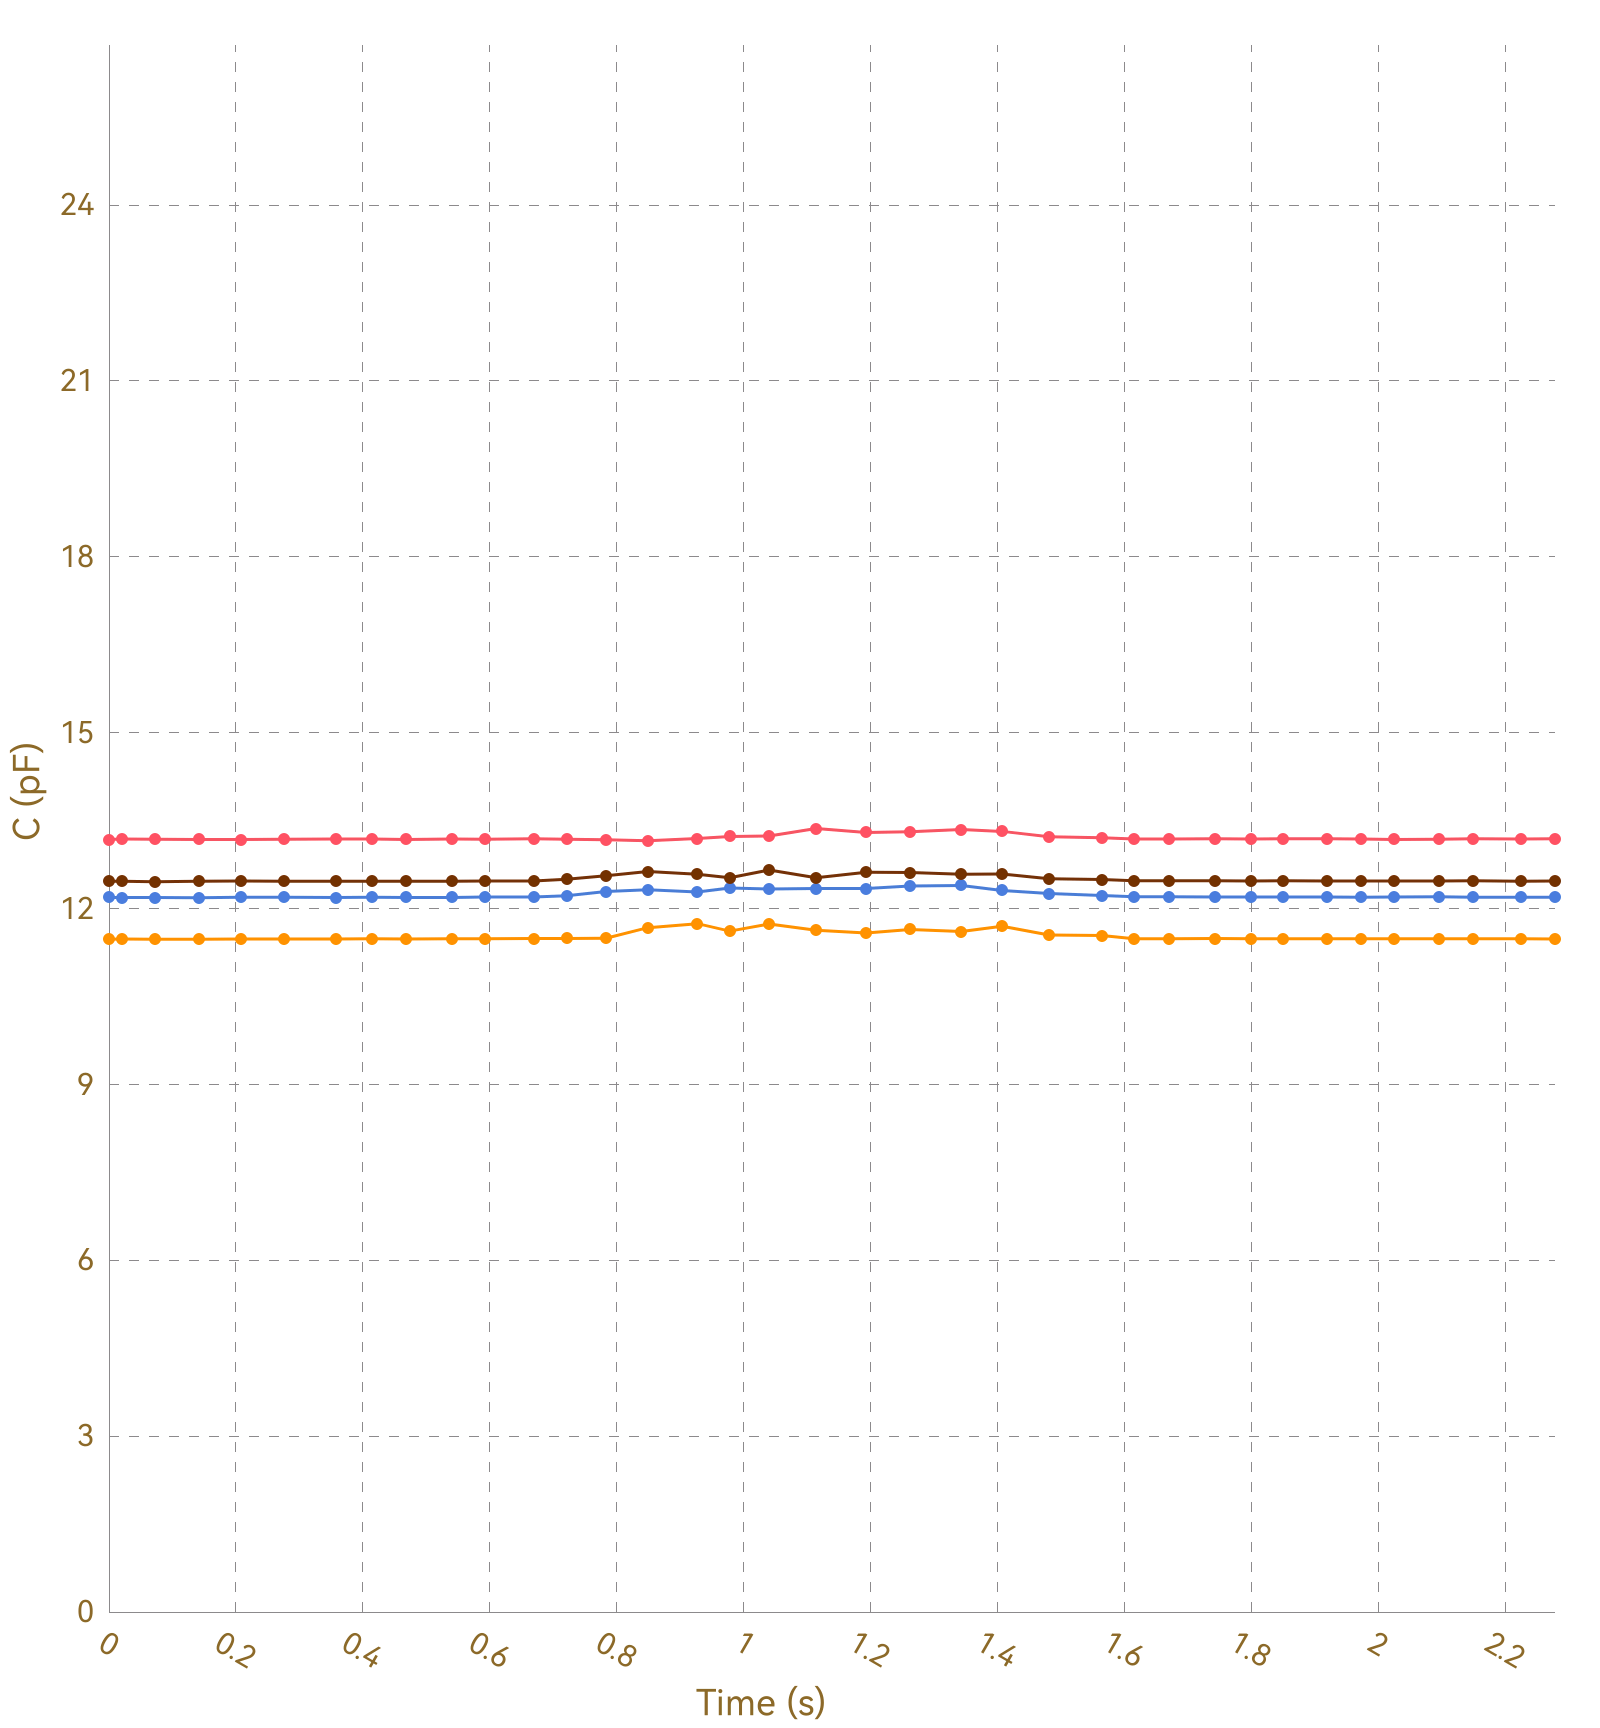

Values plotted in this chart, from the file beside it:
, Ch1, , Ch2, , Ch3, , Ch4, , Ch5, , Ch6, , Ch7, , Ch8, 
Time (s), C (pF), ΔC/C0 (%), C (pF), ΔC/C0 (%), C (pF), ΔC/C0 (%), C (pF), ΔC/C0 (%), C (pF), ΔC/C0 (%), C (pF), ΔC/C0 (%), C (pF), ΔC/C0 (%), C (pF), ΔC/C0 (%)
0.020, 13.18, 0.0000, 11.48, 0.0000, 12.19, 0.0000, 12.46, 0.0000, OL, OL, OL, OL, OL, OL, 0.0000, 0.0000
0.022, 13.18, 0.0000, 11.47, 0.0000, 12.19, 0.0000, 12.46, 0.0000, OL, OL, OL, OL, OL, OL, 0.0000, 0.0000
0.029, 13.18, 0.0000, 11.48, 0.0000, 12.19, 0.0000, 12.46, 0.0000, OL, OL, OL, OL, OL, OL, 0.0000, 0.0000
0.032, 13.18, 0.0000, 11.48, 0.0000, 12.18, 0.0000, 12.46, 0.0000, OL, OL, OL, OL, OL, OL, 0.0000, 0.0000
0.064, 13.18, 0.0000, 11.48, 0.0000, 12.19, 0.0000, 12.46, 0.0000, OL, OL, OL, OL, OL, OL, 0.0000, 0.0000
0.067, 13.18, 0.0000, 11.48, 0.0000, 12.19, 0.0000, 12.47, 0.0000, OL, OL, OL, OL, OL, OL, 0.0000, 0.0000
0.070, 13.18, 0.0000, 11.48, 0.0000, 12.19, 0.0000, 12.46, 0.0000, OL, OL, OL, OL, OL, OL, 0.0000, 0.0000
0.072, 13.18, 0.0000, 11.48, 0.0000, 12.19, 0.0000, 12.47, 0.0000, OL, OL, OL, OL, OL, OL, 0.0000, 0.0000
0.103, 13.18, 0.0000, 11.48, 0.0000, 12.18, 0.0000, 12.46, 0.0000, OL, OL, OL, OL, OL, OL, 0.0000, 0.0000
0.106, 13.18, 0.0000, 11.47, 0.0000, 12.19, 0.0000, 12.46, 0.0000, OL, OL, OL, OL, OL, OL, 0.0000, 0.0000
0.109, 13.18, 0.0000, 11.48, 0.0000, 12.19, 0.0000, 12.46, 0.0000, OL, OL, OL, OL, OL, OL, 0.0000, 0.0000
0.112, 13.18, 0.0000, 11.48, 0.0000, 12.19, 0.0000, 12.46, 0.0000, OL, OL, OL, OL, OL, OL, 0.0000, 0.0000
0.141, 13.18, 0.0000, 11.48, 0.0000, 12.19, 0.0000, 12.46, 0.0000, OL, OL, OL, OL, OL, OL, 0.0000, 0.0000
0.145, 13.18, 0.0000, 11.48, 0.0000, 12.19, 0.0000, 12.46, 0.0000, OL, OL, OL, OL, OL, OL, 0.0000, 0.0000
0.148, 13.18, 0.0000, 11.48, 0.0000, 12.19, 0.0000, 12.46, 0.0000, OL, OL, OL, OL, OL, OL, 0.0000, 0.0000
0.175, 13.18, 0.0000, 11.48, 0.0000, 12.19, 0.0000, 12.46, 0.0000, OL, OL, OL, OL, OL, OL, 0.0000, 0.0000
0.181, 13.18, 0.0000, 11.48, 0.0000, 12.19, 0.0000, 12.46, 0.0000, OL, OL, OL, OL, OL, OL, 0.0000, 0.0000
0.184, 13.18, 0.0000, 11.48, 0.0000, 12.19, 0.0000, 12.46, 0.0000, OL, OL, OL, OL, OL, OL, 0.0000, 0.0000
0.208, 13.18, 0.0000, 11.48, 0.0000, 12.18, 0.0000, 12.46, 0.0000, OL, OL, OL, OL, OL, OL, 0.0000, 0.0000
0.210, 13.17, 0.0000, 11.47, 0.0000, 12.19, 0.0000, 12.46, 0.0000, OL, OL, OL, OL, OL, OL, 0.0000, 0.0000
0.229, 13.18, 0.0000, 11.48, 0.0000, 12.19, 0.0000, 12.47, 0.0000, OL, OL, OL, OL, OL, OL, 0.0000, 0.0000
0.231, 13.18, 0.0000, 11.48, 0.0000, 12.19, 0.0000, 12.47, 0.0000, OL, OL, OL, OL, OL, OL, 0.0000, 0.0000
0.234, 13.18, 0.0000, 11.48, 0.0000, 12.19, 0.0000, 12.46, 0.0000, OL, OL, OL, OL, OL, OL, 0.0000, 0.0000
0.236, 13.18, 0.0000, 11.48, 0.0000, 12.19, 0.0000, 12.46, 0.0000, OL, OL, OL, OL, OL, OL, 0.0000, 0.0000
0.239, 13.18, 0.0000, 11.48, 0.0000, 12.19, 0.0000, 12.46, 0.0000, OL, OL, OL, OL, OL, OL, 0.0000, 0.0000
0.243, 13.18, 0.0000, 11.48, 0.0000, 12.19, 0.0000, 12.47, 0.0000, OL, OL, OL, OL, OL, OL, 0.0000, 0.0000
0.276, 13.18, 0.0000, 11.48, 0.0000, 12.19, 0.0000, 12.47, 0.0000, OL, OL, OL, OL, OL, OL, 0.0000, 0.0000
0.279, 13.18, 0.0000, 11.48, 0.0000, 12.19, 0.0000, 12.46, 0.0000, OL, OL, OL, OL, OL, OL, 0.0000, 0.0000
0.307, 13.18, 0.0000, 11.48, 0.0000, 12.19, 0.0000, 12.46, 0.0000, OL, OL, OL, OL, OL, OL, 0.0000, 0.0000
0.310, 13.18, 0.0000, 11.48, 0.0000, 12.19, 0.0000, 12.46, 0.0000, OL, OL, OL, OL, OL, OL, 0.0000, 0.0000
0.312, 13.18, 0.0000, 11.48, 0.0000, 12.18, 0.0000, 12.46, 0.0000, OL, OL, OL, OL, OL, OL, 0.0000, 0.0000
0.315, 13.18, 0.0000, 11.48, 0.0000, 12.19, 0.0000, 12.47, 0.0000, OL, OL, OL, OL, OL, OL, 0.0000, 0.0000
0.319, 13.18, 0.0000, 11.48, 0.0000, 12.19, 0.0000, 12.47, 0.0000, OL, OL, OL, OL, OL, OL, 0.0000, 0.0000
0.358, 13.18, 0.0000, 11.48, 0.0000, 12.19, 0.0000, 12.47, 0.0000, OL, OL, OL, OL, OL, OL, 0.0000, 0.0000
0.361, 13.18, 0.0000, 11.48, 0.0000, 12.19, 0.0000, 12.47, 0.0000, OL, OL, OL, OL, OL, OL, 0.0000, 0.0000
0.364, 13.18, 0.0000, 11.48, 0.0000, 12.19, 0.0000, 12.46, 0.0000, OL, OL, OL, OL, OL, OL, 0.0000, 0.0000
0.378, 13.18, 0.0000, 11.48, 0.0000, 12.19, 0.0000, 12.47, 0.0000, OL, OL, OL, OL, OL, OL, 0.0000, 0.0000
0.380, 13.18, 0.0000, 11.48, 0.0000, 12.19, 0.0000, 12.46, 0.0000, OL, OL, OL, OL, OL, OL, 0.0000, 0.0000
0.383, 13.18, 0.0000, 11.48, 0.0000, 12.19, 0.0000, 12.46, 0.0000, OL, OL, OL, OL, OL, OL, 0.0000, 0.0000
0.414, 13.18, 0.0000, 11.48, 0.0000, 12.19, 0.0000, 12.47, 0.0000, OL, OL, OL, OL, OL, OL, 0.0000, 0.0000
0.418, 13.18, 0.0000, 11.48, 0.0000, 12.19, 0.0000, 12.46, 0.0000, OL, OL, OL, OL, OL, OL, 0.0000, 0.0000
0.420, 13.18, 0.0000, 11.48, 0.0000, 12.19, 0.0000, 12.46, 0.0000, OL, OL, OL, OL, OL, OL, 0.0000, 0.0000
0.426, 13.18, 0.0000, 11.48, 0.0000, 12.19, 0.0000, 12.46, 0.0000, OL, OL, OL, OL, OL, OL, 0.0000, 0.0000
0.431, 13.18, 0.0000, 11.48, 0.0000, 12.19, 0.0000, 12.47, 0.0000, OL, OL, OL, OL, OL, OL, 0.0000, 0.0000
0.460, 13.18, 0.0000, 11.48, 0.0000, 12.19, 0.0000, 12.47, 0.0000, OL, OL, OL, OL, OL, OL, 0.0000, 0.0000
0.464, 13.18, 0.0000, 11.48, 0.0000, 12.19, 0.0000, 12.46, 0.0000, OL, OL, OL, OL, OL, OL, 0.0000, 0.0000
0.468, 13.18, 0.0000, 11.48, 0.0000, 12.19, 0.0000, 12.47, 0.0000, OL, OL, OL, OL, OL, OL, 0.0000, 0.0000
0.471, 13.18, 0.0000, 11.48, 0.0000, 12.19, 0.0000, 12.47, 0.0000, OL, OL, OL, OL, OL, OL, 0.0000, 0.0000
0.501, 13.18, 0.0000, 11.48, 0.0000, 12.19, 0.0000, 12.47, 0.0000, OL, OL, OL, OL, OL, OL, 0.0000, 0.0000
0.505, 13.18, 0.0000, 11.48, 0.0000, 12.19, 0.0000, 12.46, 0.0000, OL, OL, OL, OL, OL, OL, 0.0000, 0.0000
0.508, 13.18, 0.0000, 11.48, 0.0000, 12.19, 0.0000, 12.47, 0.0000, OL, OL, OL, OL, OL, OL, 0.0000, 0.0000
0.541, 13.18, 0.0000, 11.48, 0.0000, 12.19, 0.0000, 12.47, 0.0000, OL, OL, OL, OL, OL, OL, 0.0000, 0.0000
0.546, 13.18, 0.0000, 11.48, 0.0000, 12.19, 0.0000, 12.47, 0.0000, OL, OL, OL, OL, OL, OL, 0.0000, 0.0000
0.553, 13.18, 0.0000, 11.48, 0.0000, 12.2, 0.0000, 12.47, 0.0000, OL, OL, OL, OL, OL, OL, 0.0000, 0.0000
0.555, 13.18, 0.0000, 11.48, 0.0000, 12.19, 0.0000, 12.46, 0.0000, OL, OL, OL, OL, OL, OL, 0.0000, 0.0000
0.584, 13.18, 0.0000, 11.48, 0.0000, 12.19, 0.0000, 12.46, 0.0000, OL, OL, OL, OL, OL, OL, 0.0000, 0.0000
0.587, 13.18, 0.0000, 11.48, 0.0000, 12.19, 0.0000, 12.47, 0.0000, OL, OL, OL, OL, OL, OL, 0.0000, 0.0000
0.590, 13.18, 0.0000, 11.48, 0.0000, 12.19, 0.0000, 12.46, 0.0000, OL, OL, OL, OL, OL, OL, 0.0000, 0.0000
0.592, 13.19, 0.0000, 11.48, 0.0000, 12.19, 0.0000, 12.46, 0.0000, OL, OL, OL, OL, OL, OL, 0.0000, 0.0000
... 174 more rows
